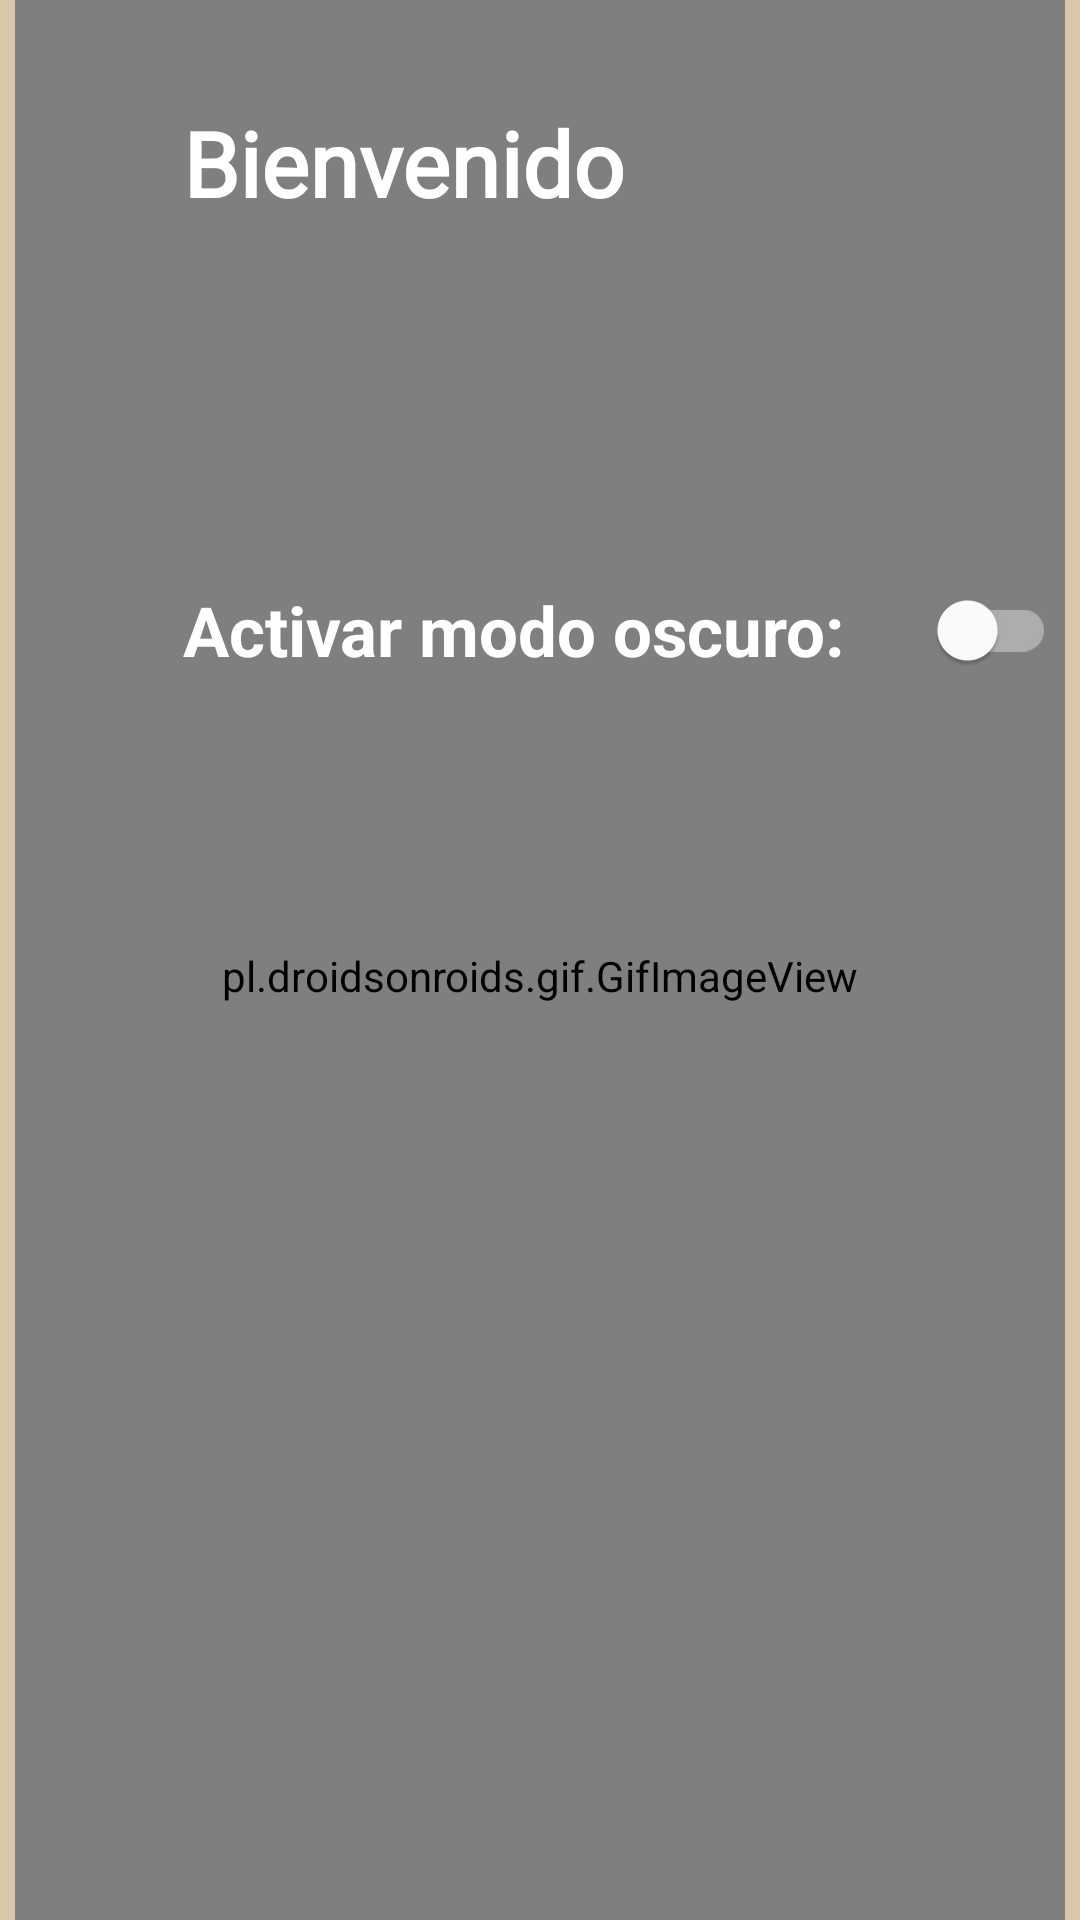

Here is an Android app screen rendered from its layout file. Give the layout XML and the strings, colors and styles it references.
<!-- AndroidManifest.xml: application theme Theme.Ejercicio2 -->
<!-- res/layout/fragment_primer.xml -->
<?xml version="1.0" encoding="utf-8"?>
<FrameLayout xmlns:android="http://schemas.android.com/apk/res/android"
    xmlns:app="http://schemas.android.com/apk/res-auto"
    xmlns:tools="http://schemas.android.com/tools"
    android:layout_width="match_parent"
    android:layout_height="match_parent"
    android:background="@color/fondo"
    tools:context=".PrimerFragment">

    <androidx.constraintlayout.widget.ConstraintLayout
        android:layout_width="match_parent"
        android:layout_height="match_parent">

        <androidx.constraintlayout.widget.Guideline
            android:id="@+id/guideline7"
            android:layout_width="wrap_content"
            android:layout_height="wrap_content"
            android:orientation="horizontal"
            app:layout_constraintGuide_begin="34dp" />

        <androidx.constraintlayout.widget.Guideline
            android:id="@+id/guideline9"
            android:layout_width="wrap_content"
            android:layout_height="wrap_content"
            android:orientation="horizontal"
            app:layout_constraintGuide_begin="100dp" />

        <androidx.constraintlayout.widget.Guideline
            android:id="@+id/guideline10"
            android:layout_width="wrap_content"
            android:layout_height="wrap_content"
            android:orientation="vertical"
            app:layout_constraintGuide_begin="61dp" />

        <androidx.constraintlayout.widget.Guideline
            android:id="@+id/guideline11"
            android:layout_width="wrap_content"
            android:layout_height="wrap_content"
            android:orientation="vertical"
            app:layout_constraintGuide_begin="351dp" />


        <androidx.constraintlayout.widget.Guideline
            android:id="@+id/guideline12"
            android:layout_width="wrap_content"
            android:layout_height="wrap_content"
            android:orientation="horizontal"
            app:layout_constraintGuide_begin="702dp" />

        <pl.droidsonroids.gif.GifImageView
            android:id="@+id/imageView"
            android:layout_width="350dp"
            android:layout_height="791dp"
            android:src="@drawable/inicio"
            app:layout_constraintBottom_toTopOf="@+id/guideline12"
            app:layout_constraintEnd_toEndOf="parent"
            app:layout_constraintHorizontal_bias="0.495"
            app:layout_constraintStart_toStartOf="parent"
            app:layout_constraintTop_toTopOf="parent"
            app:layout_constraintVertical_bias="0.796" />

        <androidx.constraintlayout.widget.Guideline
            android:id="@+id/guideline13"
            android:layout_width="wrap_content"
            android:layout_height="wrap_content"
            android:orientation="horizontal"
            app:layout_constraintGuide_begin="595dp" />

        <TextView
            android:id="@+id/textView3"
            android:layout_width="0dp"
            android:layout_height="0dp"
            android:layout_gravity="center_vertical"
            android:fontFamily="@font/annie_use_your_telescope"
            android:text="@string/inicio"
            android:textColor="@color/white"
            android:textSize="30dp"
            android:textStyle="bold"
            app:layout_constraintBottom_toTopOf="@+id/guideline9"
            app:layout_constraintEnd_toStartOf="@+id/guideline11"
            app:layout_constraintStart_toStartOf="@+id/guideline10"
            app:layout_constraintTop_toTopOf="@+id/guideline7" />


        <androidx.constraintlayout.widget.Guideline
            android:id="@+id/guideline14"
            android:layout_width="wrap_content"
            android:layout_height="wrap_content"
            android:orientation="horizontal"
            app:layout_constraintGuide_begin="255dp" />

        <androidx.constraintlayout.widget.Guideline
            android:id="@+id/guideline15"
            android:layout_width="wrap_content"
            android:layout_height="wrap_content"
            android:orientation="horizontal"
            app:layout_constraintGuide_begin="153dp" />

        <ImageView
            android:id="@+id/imageModo"
            android:layout_width="78dp"
            android:layout_height="61dp"
            android:src="@drawable/sunn"
            app:layout_constraintBottom_toTopOf="@+id/guideline16"
            app:layout_constraintEnd_toStartOf="@+id/guideline11"
            app:layout_constraintStart_toStartOf="@+id/guideline10"
            app:layout_constraintTop_toTopOf="@+id/guideline14" />

        <com.google.android.material.switchmaterial.SwitchMaterial
            android:id="@+id/switchModo"
            android:layout_width="291dp"
            android:layout_height="90dp"
            android:layout_marginTop="12dp"
            android:layout_marginEnd="4dp"
            android:text="@string/Modo2"
            android:textColor="@color/white"
            android:textSize="23dp"
            android:textStyle="bold"

            app:layout_constraintBottom_toTopOf="@+id/guideline14"
            app:layout_constraintEnd_toStartOf="@+id/guideline11"
            app:layout_constraintHorizontal_bias="0.0"
            app:layout_constraintStart_toStartOf="@+id/guideline10"
            app:layout_constraintTop_toTopOf="@+id/guideline15"
            app:layout_constraintVertical_bias="0.0"
            tools:ignore="UseSwitchCompatOrMaterialXml" />

        <androidx.constraintlayout.widget.Guideline
            android:id="@+id/guideline16"
            android:layout_width="wrap_content"
            android:layout_height="wrap_content"
            android:orientation="horizontal"
            app:layout_constraintGuide_begin="338dp" />


    </androidx.constraintlayout.widget.ConstraintLayout>


</FrameLayout>
<!-- resources referenced by this layout -->
<resources>
  <color name="fondo">#DAC6A9</color>
  <color name="white">#FFFFFFFF</color>
  <string name="Modo2">Activar modo oscuro:</string>
  <string name="inicio">  Bienvenido</string>
  <style name="Theme.Ejercicio2" parent="Theme.MaterialComponents.DayNight.DarkActionBar">
          
          <item name="colorPrimary">@color/purple_500</item>
          <item name="colorPrimaryVariant">@color/purple_700</item>
          <item name="colorOnPrimary">@color/white</item>
          
          <item name="colorSecondary">@color/teal_200</item>
          <item name="colorSecondaryVariant">@color/teal_700</item>
          <item name="colorOnSecondary">@color/black</item>
          
          <item name="android:statusBarColor">#5A1C31</item>
          
      </style>
  <color name="purple_500">#FF6200EE</color>
  <color name="purple_700">#FF3700B3</color>
  <color name="teal_200">#FF03DAC5</color>
  <color name="teal_700">#FF018786</color>
  <color name="black">#FF000000</color>
</resources>
